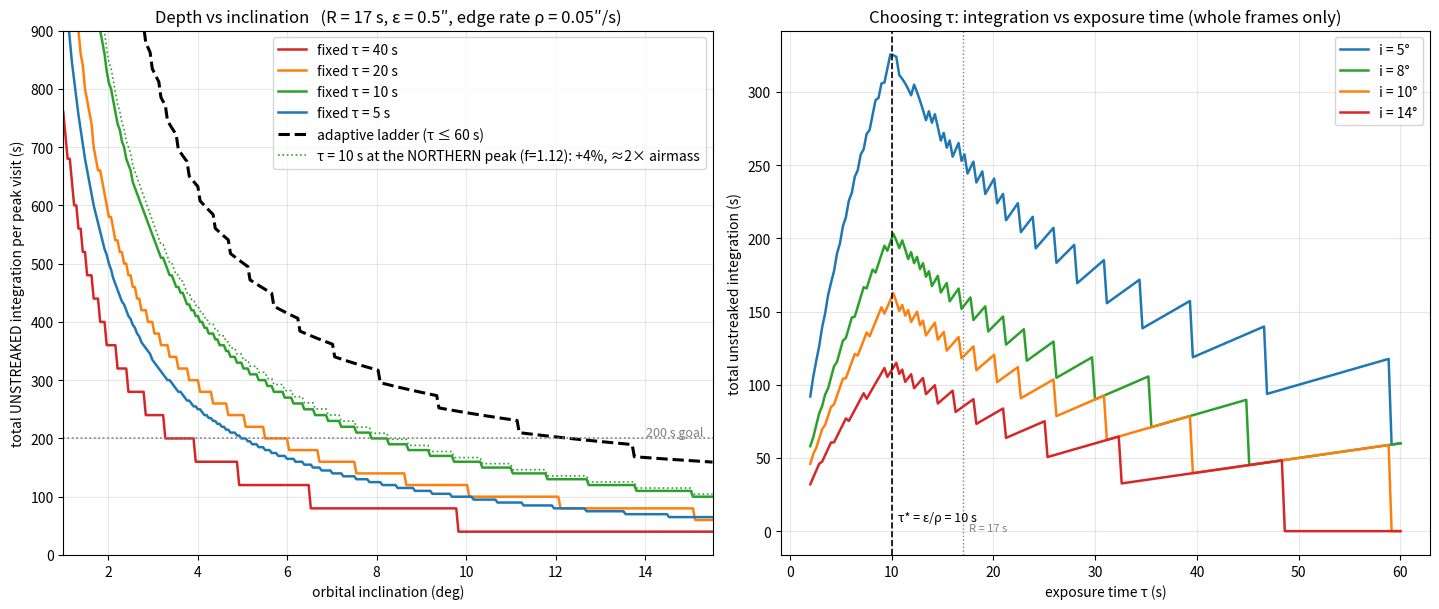

The matplotlib source for this figure:
#!/usr/bin/env python3
"""
depth_optimum_plot.py — unstreaked DEPTH (total integration) vs inclination, and the
exposure-time optimum, for rate-matched GEO imaging with readout time R.

Model (verified against live TLEs by lock_window_plot.py / geo_peaks.py):
  dec drift near the southern peak:  rate = k t,  k = f · i · n²  (f ≈ 1.17 from CTIO).
  An exposure of length τ centered at |t| smears by  k·|t|·τ  ⇒  keeping smear ≤ ε
  confines exposures to |t| ≤ ε/(kτ): the window is W(τ) = 2ε/(kτ).

FIXED exposure time, readout R:
  I(τ; i) = W · τ/(τ+R) = 2ε / [k(i) · (τ+R)].
  Monotone in 1/(τ+R): shorter exposures always win integration — but with
  diminishing returns once τ ≲ R (duty collapses, frame count and read-noise
  penalty explode). The natural fixed-τ choice given a rate threshold ρ is
  τ* = ε/ρ  (the exposure for which the window-edge rate ρ produces exactly ε
  of smear): ε = 0.5″, ρ = 0.05″/s ⇒ τ* = 10 s, independent of inclination.

ADAPTIVE ladder (longest exposures at the peak, shortening outward, τ(t) = ε/(k|t|),
capped at τmax near the peak, floored at τmin at the edges):
  I_var(i) = 2∫ τ/(τ+R) dt = (2ε/(kR)) · ln[(ε + kR·t_out)/(ε + kR·t_in)] + (peak cap part)
  — evaluated numerically below; it approaches the τ→0 ceiling 2ε/(kR) · ln(1+Rρ/ε)
  while using practical exposure times.

Usage: python3 depth_optimum_plot.py [--R 17] [--eps 0.5] [--rho 0.05] [--out PNG]
"""
import argparse, math
import numpy as np
import matplotlib
matplotlib.use("Agg")
import matplotlib.pyplot as plt

def main():
    ap = argparse.ArgumentParser()
    ap.add_argument('--R',    type=float, default=17.0,  help='readout time (s)')
    ap.add_argument('--eps',  type=float, default=0.5,   help='per-exposure smear budget (arcsec)')
    ap.add_argument('--rho',  type=float, default=0.05,  help='rate threshold (arcsec/s) — sets the outer edge')
    ap.add_argument('--f',    type=float, default=1.17,  help='topocentric amplification')
    ap.add_argument('--taumax', type=float, default=60.0, help='longest practical exposure (s)')
    ap.add_argument('--out',  default='depth_vs_inclination.png')
    args = ap.parse_args()

    n = 2*math.pi/86164.0905
    k_of = lambda i_deg: args.f*math.radians(i_deg)*n*n*206265.0   # arcsec/s^2
    R, eps, rho = args.R, args.eps, args.rho

    def I_fixed(i_deg, tau):
        k = k_of(i_deg)
        W = 2*eps/(k*tau)                       # total wall window allowed by smear
        Wr = 2*rho/k                            # window allowed by the rate threshold
        W = min(W, Wr)
        N = max(int(W // (tau+R)), 0)           # whole frames that fit
        return N*tau

    def I_adaptive(i_deg):
        """Greedy ladder outward from the peak: each frame as long as its position allows."""
        k = k_of(i_deg); t_edge = rho/k
        total, t = 0.0, 0.0
        # center frame: smear limited by curvature, allow taumax (k*tau^2/8 << eps here)
        tau0 = min(args.taumax, 2*math.sqrt(2*eps/k))
        total += tau0; t = tau0/2 + R
        while t < t_edge:
            tau = min(args.taumax, eps/(k*(t+ (eps/(k*t))/2 )))    # solve-ish: smear at frame center
            tau = max(tau, 1.0)
            if t + tau > t_edge: break
            total += 2*tau                       # symmetric: same frame on the − side
            t += tau + R
        return total

    ideg = np.linspace(1, 15.5, 300)
    fig, (ax1, ax2) = plt.subplots(1, 2, figsize=(14.5, 6.2))

    for tau, c in ((40,'tab:red'), (20,'tab:orange'), (10,'tab:green'), (5,'tab:blue')):
        ax1.plot(ideg, [I_fixed(x,tau) for x in ideg], color=c, lw=1.8,
                 label=f'fixed τ = {tau:.0f} s')
    ax1.plot(ideg, [I_adaptive(x) for x in ideg], 'k--', lw=2.2,
             label=f'adaptive ladder (τ ≤ {args.taumax:.0f} s)')
    # NORTHERN-peak variants (measured f = 1.12 vs 1.17 south): ~4% more, at ~2x the airmass
    F_N = 1.12; scale = args.f/F_N
    ax1.plot(ideg, [I_fixed(x,10)*scale for x in ideg], color='tab:green', lw=1.2, ls=':',
             label='τ = 10 s at the NORTHERN peak (f=1.12): +4%, ≈2× airmass')
    ax1.axhline(200, color='gray', ls=':', lw=1.2)
    ax1.text(15.3, 205, '200 s goal', color='gray', fontsize=9, ha='right')
    ax1.set_xlabel('orbital inclination (deg)')
    ax1.set_ylabel('total UNSTREAKED integration per peak visit (s)')
    ax1.set_title(f'Depth vs inclination   (R = {R:.0f} s, ε = {eps}″, edge rate ρ = {rho}″/s)')
    ax1.grid(alpha=0.3); ax1.legend(); ax1.set_ylim(0, 900); ax1.set_xlim(1, 15.5)

    taus = np.linspace(2, 60, 200)
    for i_deg, c in ((5,'tab:blue'), (8,'tab:green'), (10,'tab:orange'), (14,'tab:red')):
        ax2.plot(taus, [I_fixed(i_deg,t) for t in taus], color=c, lw=1.8, label=f'i = {i_deg}°')
    tstar = eps/rho
    ax2.axvline(tstar, color='k', ls='--', lw=1.2)
    ax2.text(tstar+0.6, ax2.get_ylim()[1]*0.02, f'τ* = ε/ρ = {tstar:.0f} s', fontsize=9)
    ax2.axvline(R, color='gray', ls=':', lw=1)
    ax2.text(R+0.6, ax2.get_ylim()[1]*0.0, f'R = {R:.0f} s', color='gray', fontsize=8)
    ax2.set_xlabel('exposure time τ (s)')
    ax2.set_ylabel('total unstreaked integration (s)')
    ax2.set_title('Choosing τ: integration vs exposure time (whole frames only)')
    ax2.grid(alpha=0.3); ax2.legend()

    fig.tight_layout(); fig.savefig(args.out, dpi=150)
    print('wrote', args.out)
    # console summary
    print(f"\n{'i (deg)':>8} {'I(τ=20s)':>10} {'I(τ=10s)':>10} {'I(τ=5s)':>9} {'adaptive':>9}   (s of unstreaked integration)")
    for i_deg in (3,5,8,10,12,14):
        print(f"{i_deg:>8} {I_fixed(i_deg,20):>10.0f} {I_fixed(i_deg,10):>10.0f} "
              f"{I_fixed(i_deg,5):>9.0f} {I_adaptive(i_deg):>9.0f}")

if __name__ == '__main__':
    main()
